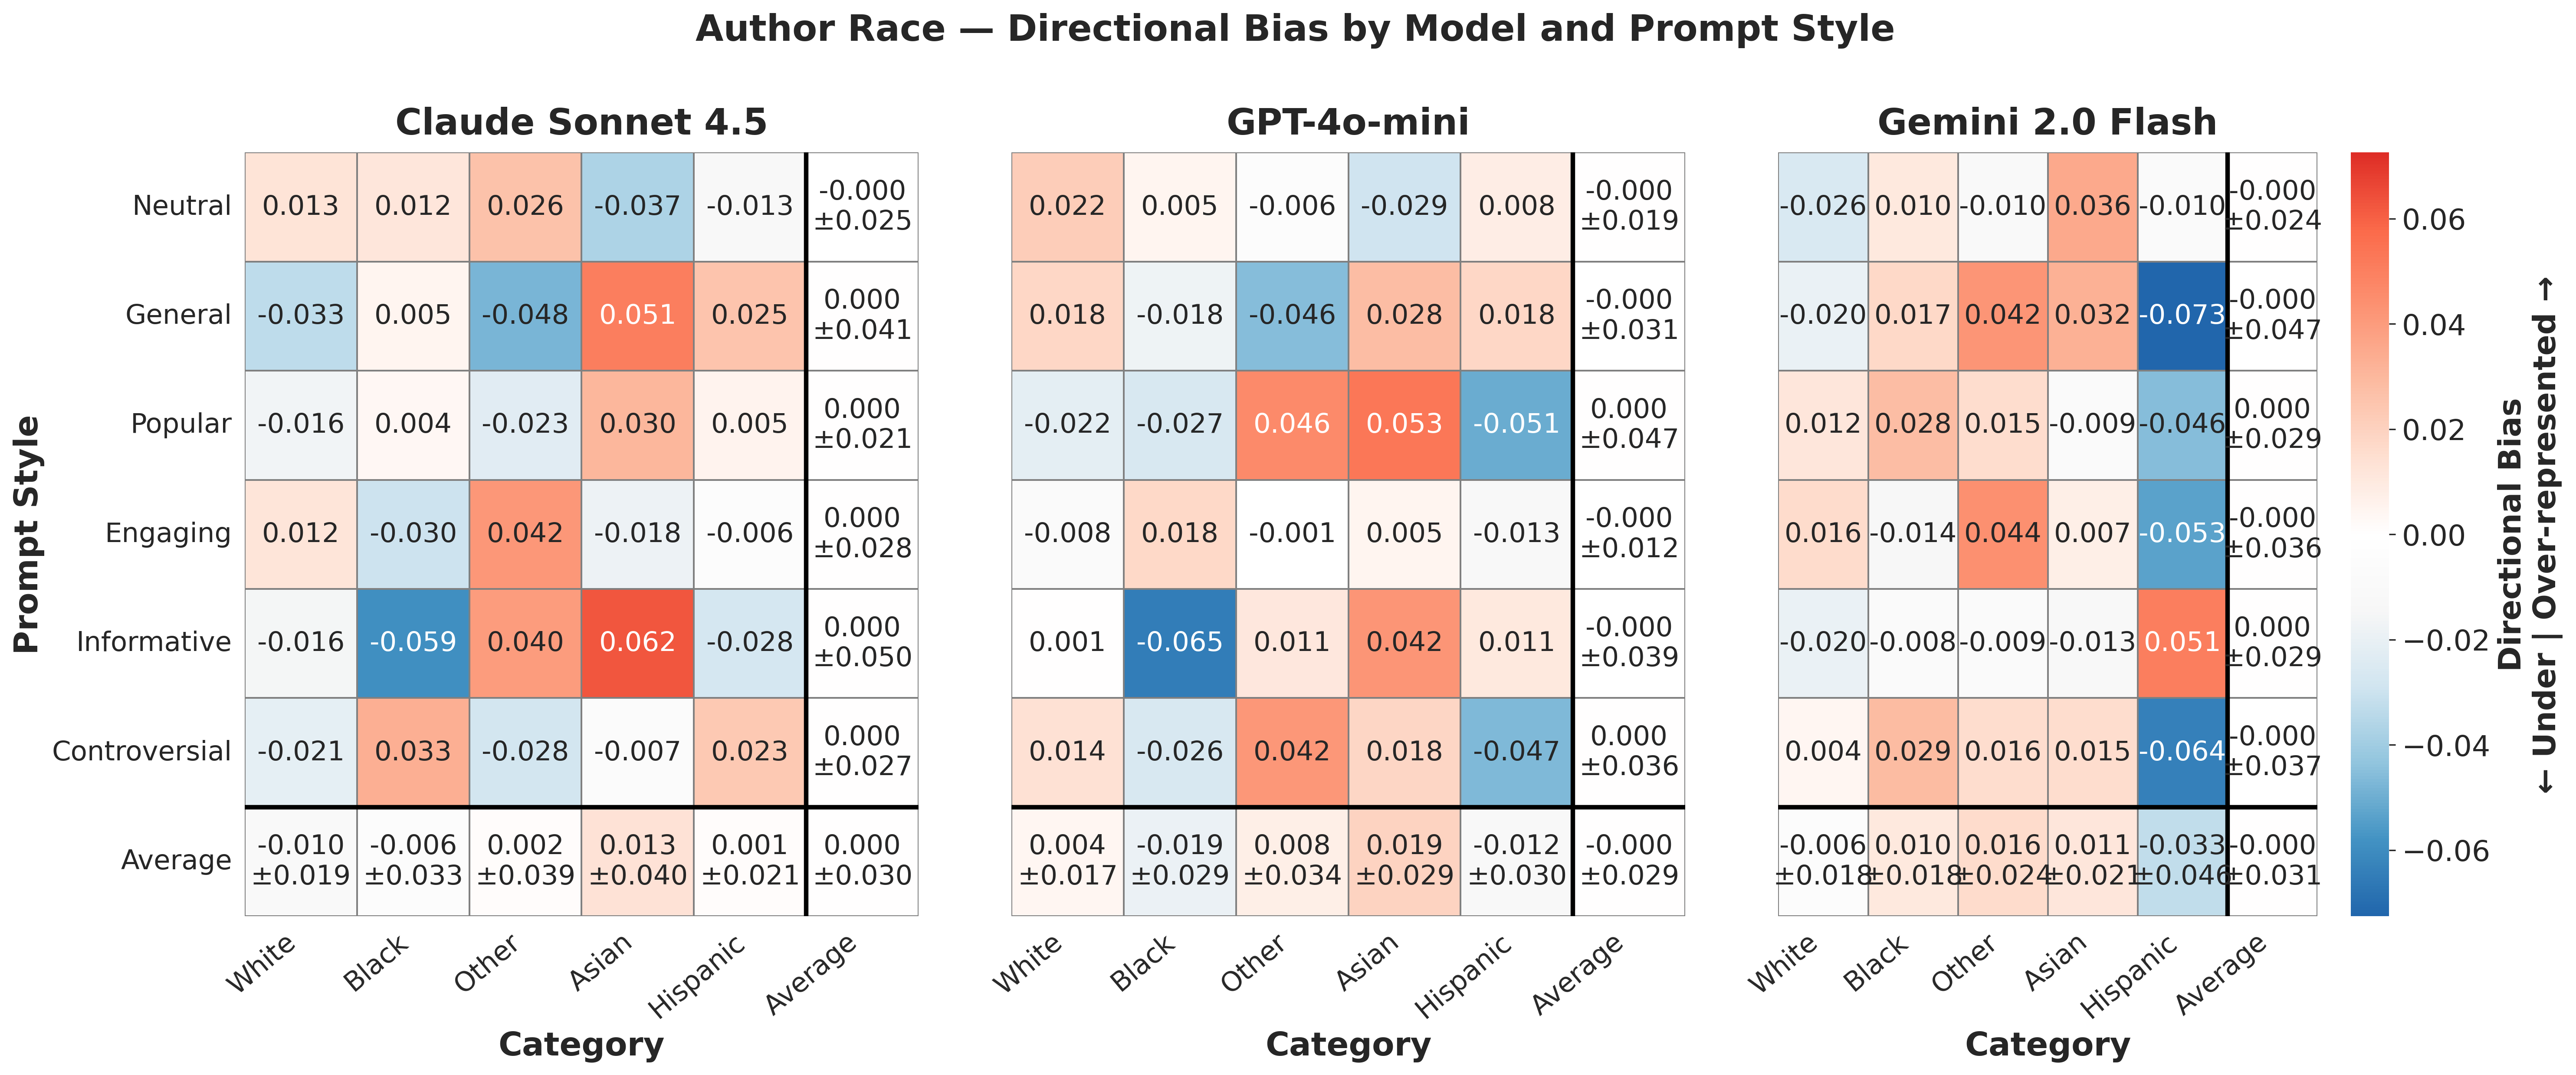

Values plotted in this chart, from the file beside it:
provider, prompt_style, category, mean_bias, std_bias, provider_label
anthropic, controversial, Asian, -0.007089, , Claude Sonnet 4.5
anthropic, controversial, Black, 0.03305, , Claude Sonnet 4.5
anthropic, controversial, Hispanic, 0.02326, , Claude Sonnet 4.5
anthropic, controversial, Other, -0.02786, , Claude Sonnet 4.5
anthropic, controversial, White, -0.02136, , Claude Sonnet 4.5
anthropic, engaging, Asian, -0.01846, , Claude Sonnet 4.5
anthropic, engaging, Black, -0.02992, , Claude Sonnet 4.5
anthropic, engaging, Hispanic, -0.005602, , Claude Sonnet 4.5
anthropic, engaging, Other, 0.04165, , Claude Sonnet 4.5
anthropic, engaging, White, 0.01233, , Claude Sonnet 4.5
anthropic, general, Asian, 0.05078, , Claude Sonnet 4.5
anthropic, general, Black, 0.004912, , Claude Sonnet 4.5
anthropic, general, Hispanic, 0.02526, , Claude Sonnet 4.5
anthropic, general, Other, -0.04775, , Claude Sonnet 4.5
anthropic, general, White, -0.03321, , Claude Sonnet 4.5
anthropic, informative, Asian, 0.06243, , Claude Sonnet 4.5
anthropic, informative, Black, -0.05932, , Claude Sonnet 4.5
anthropic, informative, Hispanic, -0.0277, , Claude Sonnet 4.5
anthropic, informative, Other, 0.04014, , Claude Sonnet 4.5
anthropic, informative, White, -0.01554, , Claude Sonnet 4.5
anthropic, neutral, Asian, -0.03732, , Claude Sonnet 4.5
anthropic, neutral, Black, 0.01165, , Claude Sonnet 4.5
anthropic, neutral, Hispanic, -0.01311, , Claude Sonnet 4.5
anthropic, neutral, Other, 0.02619, , Claude Sonnet 4.5
anthropic, neutral, White, 0.01259, , Claude Sonnet 4.5
anthropic, popular, Asian, 0.03035, , Claude Sonnet 4.5
anthropic, popular, Black, 0.003561, , Claude Sonnet 4.5
anthropic, popular, Hispanic, 0.005362, , Claude Sonnet 4.5
anthropic, popular, Other, -0.02283, , Claude Sonnet 4.5
anthropic, popular, White, -0.01645, , Claude Sonnet 4.5
gemini, controversial, Asian, 0.01548, , Gemini 2.0 Flash
gemini, controversial, Black, 0.02884, , Gemini 2.0 Flash
gemini, controversial, Hispanic, -0.06385, , Gemini 2.0 Flash
gemini, controversial, Other, 0.01553, , Gemini 2.0 Flash
gemini, controversial, White, 0.004005, , Gemini 2.0 Flash
gemini, engaging, Asian, 0.007436, , Gemini 2.0 Flash
gemini, engaging, Black, -0.01423, , Gemini 2.0 Flash
gemini, engaging, Hispanic, -0.05346, , Gemini 2.0 Flash
gemini, engaging, Other, 0.04385, , Gemini 2.0 Flash
gemini, engaging, White, 0.01641, , Gemini 2.0 Flash
gemini, general, Asian, 0.03244, , Gemini 2.0 Flash
gemini, general, Black, 0.01744, , Gemini 2.0 Flash
gemini, general, Hispanic, -0.07256, , Gemini 2.0 Flash
gemini, general, Other, 0.04231, , Gemini 2.0 Flash
gemini, general, White, -0.01962, , Gemini 2.0 Flash
gemini, informative, Asian, -0.01344, , Gemini 2.0 Flash
gemini, informative, Black, -0.008442, , Gemini 2.0 Flash
gemini, informative, Hispanic, 0.05052, , Gemini 2.0 Flash
gemini, informative, Other, -0.009091, , Gemini 2.0 Flash
gemini, informative, White, -0.01955, , Gemini 2.0 Flash
gemini, neutral, Asian, 0.03562, , Gemini 2.0 Flash
gemini, neutral, Black, 0.01047, , Gemini 2.0 Flash
gemini, neutral, Hispanic, -0.01, , Gemini 2.0 Flash
gemini, neutral, Other, -0.01026, , Gemini 2.0 Flash
gemini, neutral, White, -0.02583, , Gemini 2.0 Flash
gemini, popular, Asian, -0.009323, , Gemini 2.0 Flash
gemini, popular, Black, 0.02807, , Gemini 2.0 Flash
gemini, popular, Hispanic, -0.04568, , Gemini 2.0 Flash
gemini, popular, Other, 0.01536, , Gemini 2.0 Flash
gemini, popular, White, 0.01156, , Gemini 2.0 Flash
... 30 more rows
